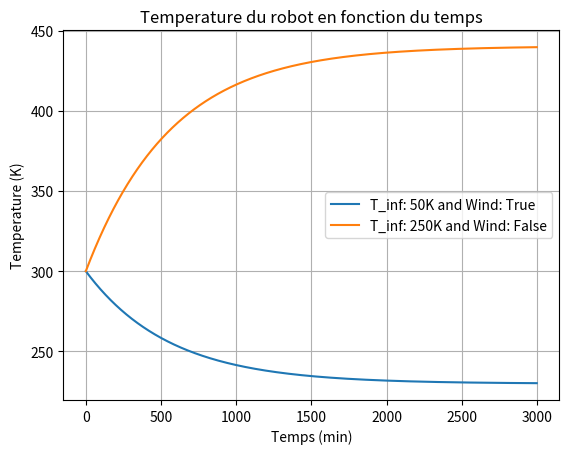

Generate this figure with matplotlib:
import numpy as np
import matplotlib.pyplot as plt

D = 0.1
D_b = 0.05
A_cont = 1*1e-4
A_s = 4*np.pi*(D/2)**2 - A_cont
Q_fc = 1
mu_tot = 0.02
rho_c_p_b = 3*1e+6
epsilon_s = 0.01
x = 0.025
k_in = 0.005
x_sw = 0.03
k_sw = 59
A_sw = 1.5*1e-6
epsilon_s_vec = 0.09
A_vec = 0.75*A_s

g = 3.71
U = 2
T_sun = 5780
r_s = 0.696*1e+9
sigma = 5.67*1e-8

dQ_int = (1-mu_tot)*Q_fc


def get_parameters(T_inf):
    T_inf_array = np.arange(50, 300, 50)
    index = np.argmin(np.abs(T_inf_array - T_inf))

    k = [0.0037, 0.0057, 0.0076, 0.0094, 0.0112]
    C_p = [670.5545, 715.3841, 758.1273, 798.8477, 837.6091]
    rho = [0.0794, 0.0397, 0.0265, 0.0198, 0.0159]

    alpha = [6.979*1e-5, 2.0225*1e-4, 3.7907*1e-4, 5.935*1e-4, 8.4133*1e-4]
    visc = [9.7172*1e-5, 2.7484*1e-4, 5.0492*1e-4, 7.7737*1e-4, 11*1e-4]
    P_r = [1.3923, 1.3589, 1.332, 1.3098, 1.2913]

    r = np.linspace(206.6*1e+9, 249.2*1e+9, len(k))
    r = np.flip(r)

    return k[index], C_p[index], rho[index],\
        alpha[index], visc[index], P_r[index], r[index]


def compute_dQ_loss(T_inf, T_b, wind, vec_on, sw_on, show):
    k, C_p, rho, alpha, visc, P_r, r = get_parameters(T_inf)

    r2 = D/2
    r1 = r2 - x
    R_cond_s = (r2 - r1)/(4*np.pi*r1*r2*k_in)

    T_s = T_b

    R_cond_sw = x_sw/(k_sw*A_sw)
    R_cond_g = x/(k_in*A_cont)

    for i in range(10):
        Nu = None
        R_e = None
        R_a = None
        if wind:
            R_e = U*D/visc
            mu_ratio = 1
            Nu = 2 + (0.4*R_e**(1/2) + 0.06*R_e**(2/3))*P_r**0.4*(mu_ratio)**(1/4)
        else:
            beta = 1/T_inf
            R_a = (P_r*g*beta*(np.abs(T_s - T_inf))*D**3)/(visc**2)
            Nu = 2 + (0.589*R_a**(1/4))/((1 + (0.469/P_r)**(9/16))**(4/9))

        h = Nu*k/D
        R_conv = 1/(h*A_s)

        h_r_vec = sigma*epsilon_s_vec*(T_s + T_inf)*(T_s**2 + T_inf**2)
        R_rad_vec = 1/(h_r_vec*A_vec)
            
        h_r_s = sigma*epsilon_s*(T_s + T_inf)*(T_s**2 + T_inf**2)
        R_rad = 1/(h_r_s*(A_s - A_vec))

        R_eq_ext = None
        if vec_on:
            R_eq_ext = 1/(1/R_conv + 1/R_rad_vec + 1/R_rad)
        else:
            R_eq_ext = 1/(1/R_conv + 1/R_rad)

        T_s = T_b - (T_b - T_inf)*(R_cond_s/(R_cond_s + R_eq_ext))

    R_eq = None
    if sw_on:
        R_eq = 1/(1/R_cond_g + 1/R_cond_sw + 1/(R_cond_s + R_eq_ext))
    else:
        R_eq = 1/(1/R_cond_g + 1/(R_cond_s + R_eq_ext))

    dQ_loss = (T_b - T_inf)/R_eq

    dQ_cond_s = (T_b - T_s)/R_cond_s
    dQ_cond_sw = (T_b - T_inf)/R_cond_sw
    dQ_cond_g = (T_b - T_inf)/R_cond_g
    dQ_conv = (T_s - T_inf)/R_conv
    dQ_rad_vec = (T_s - T_inf)/R_rad_vec
    dQ_rad = (T_s - T_inf)/R_rad

    if show:
        print("R_cond_s: " + str(R_cond_s))
        print("R_cond_sw: " + str(R_cond_sw))
        print("R_cond_g: " + str(R_cond_g))
        print("R_conv: " + str(R_conv))
        print("R_rad_vec: " + str(R_rad_vec))
        print("R_rad: " + str(R_rad))
        print("R_eq_ext: " + str(R_eq_ext))
        print("R_eq: " + str(R_eq))
        print("T_s: " + str(T_s))
        print("R_a: " + str(R_a))
        print("R_e: " + str(R_e))
        print("Nu: " + str(Nu))
        print("dQ_cond_s: " + str(dQ_cond_s))
        print("dQ_cond_sw: " + str(dQ_cond_sw))
        print("dQ_cond_g: " + str(dQ_cond_g))
        print("dQ_conv: " + str(dQ_conv))
        print("dQ_rad_vec: " + str(dQ_rad_vec))
        print("dQ_rad: " + str(dQ_rad))
        print("dQ_loss: " + str(dQ_loss))

    return dQ_loss


def compute_dQ_tot(T_inf, T_b, prev_dQ_tot, wind, vec_on, sw_on, show):
    k, C_p, rho, alpha, visc, P_r, r = get_parameters(T_inf)
    dQ_sun = sigma*epsilon_s*(A_s/2)*(r_s/r)**2*T_sun**4
    dQ_loss = compute_dQ_loss(T_inf, T_b, wind, vec_on, sw_on, False)
    dQ_tot = dQ_int + dQ_sun - dQ_loss

    if show:
        print("dQ_sun: " + str(dQ_sun))
        print("dQ_int: " + str(dQ_int))
        print("dQ_loss: " + str(dQ_loss))
        print("dQ_tot: " + str(dQ_tot))

    return dQ_tot


def compute_T_b():
    time = 3000
    dt = 60
    time_array = np.arange(0, time, 1)
    T_b = 300
    volume = (4*np.pi*(D_b/2)**3)/3
    Q_tot = np.zeros(time)
    Q_tot[0] = rho_c_p_b*volume*T_b
    T_b_array = np.zeros([2, time])
    T_b_array[:, 0] = T_b
    dQ_tot = 0

    for i in range(2):
        for j in range(1, time):
            if i == 0:
                dQ_tot = compute_dQ_tot(50, T_b_array[i][j-1], dQ_tot, True, True, True, False)
            elif i == 1:
                dQ_tot = compute_dQ_tot(250, T_b_array[i][j-1], dQ_tot, False, True, True, False)

            Q_tot[j] = Q_tot[j-1] + dQ_tot*dt
            T_b_array[i][j] = Q_tot[j]/(volume*rho_c_p_b) #Potentiellement ajouter le gaz a cela?

            if T_b_array[i][j] < 0:
                T_b_array[i][j] = 0

    return time_array, T_b_array


def plot_temperature(time_array, T_b_array):
    fig, ax = plt.subplots()

    T_inf_array = np.array([50, 250])
    wind_array = np.array([True, False])
    for i in range(len(T_inf_array)):
        ax.plot(time_array, T_b_array[i], label="T_inf: " + str(T_inf_array[i]) + "K and Wind: " + str(wind_array[i]))
        ax.set_xlabel("Temps (min)")
        ax.set_ylabel("Temperature (K)")
        ax.set_title("Temperature du robot en fonction du temps")
        print("Temperature (" + str(T_inf_array[i]) + "K): " + str(T_b_array[i][-1]) + "K")

    ax.legend()
    ax.grid(True)
    plt.show()

print("-----Cas 1-----")
compute_dQ_loss(50, 300, False, True, True, True)
print("-----Cas 2-----")
compute_dQ_loss(50, 300, True, True, True, True)
print("-----Cas 3-----")
compute_dQ_loss(250, 300, False, True, True, True)
print("-----Cas 4-----")
compute_dQ_loss(250, 300, True, True, True, True)
print()

time_array, T_b_array = compute_T_b()
plot_temperature(time_array, T_b_array)
